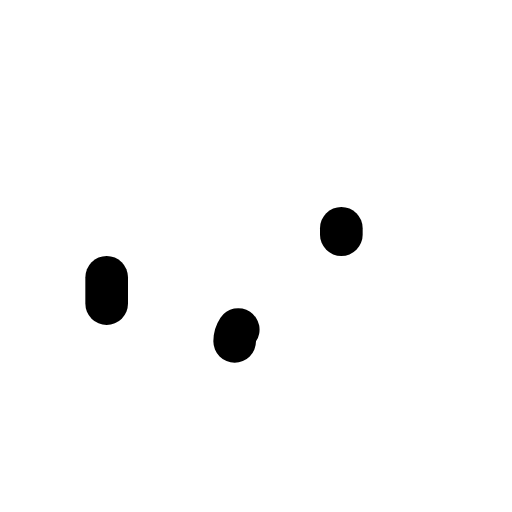
t = 0.00 s
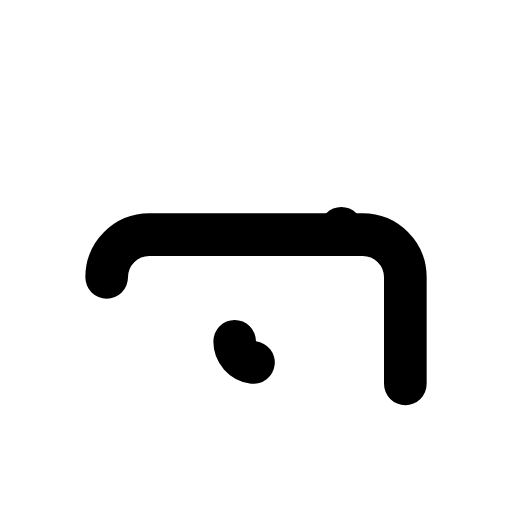
t = 0.12 s
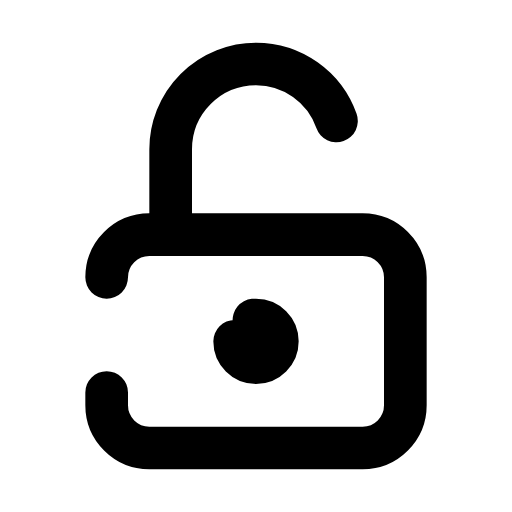
t = 0.33 s
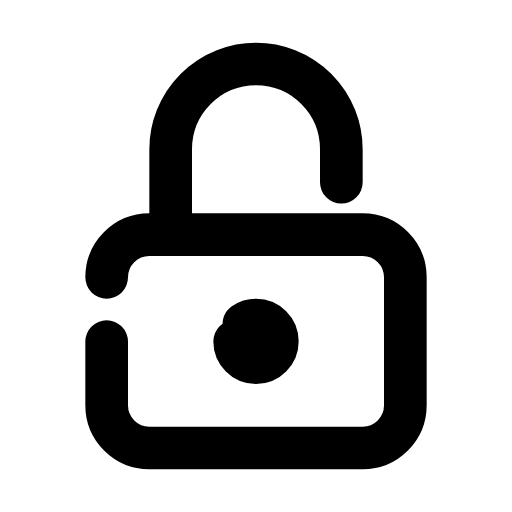
t = 0.44 s
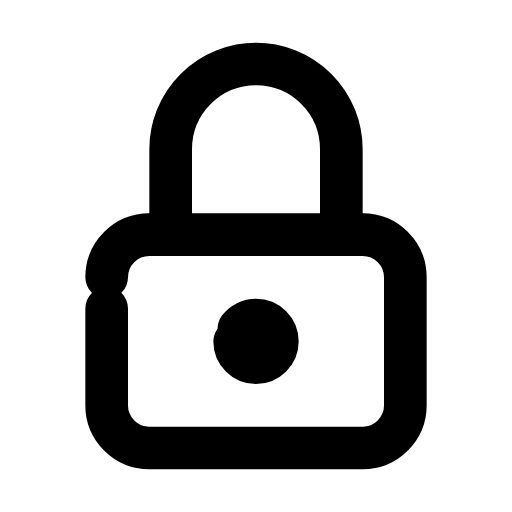
t = 0.65 s
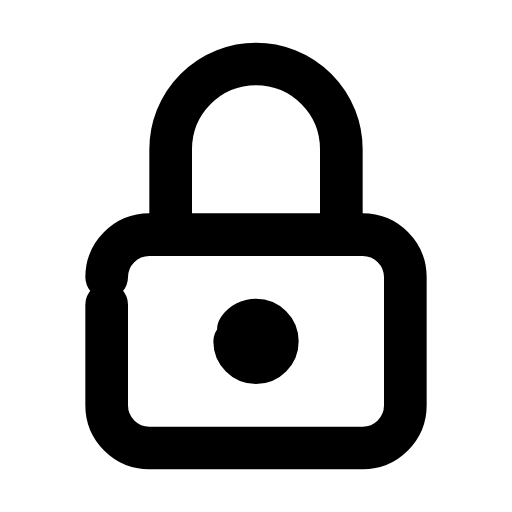
t = 0.76 s

The animated SVG that drew these frames (rendered in a browser with its animation timeline set to each time). Animation: 4 CSS @keyframes rules; one cycle of 0.97 s, repeats indefinitely.

<svg xmlns="http://www.w3.org/2000/svg" viewBox="0 0 24 24" width="96" height="96" role="img" aria-label="Lock Icon" data-icon="lock-icon">
  <title>Lock Icon</title>
<style>
  .a{fill:none;stroke:currentColor;stroke-width:2;stroke-linecap:round;stroke-linejoin:round;
     stroke-dasharray:1;stroke-dashoffset:1;animation:draw 0.85s cubic-bezier(.25,.9,.25,1) both}
  .d{fill:var(--icon-accent,currentColor);stroke:none;transform-box:fill-box;transform-origin:center;
     animation:dotIn .35s ease-out both,dotPulse 0.83s infinite ease-in-out}
  .f{fill:currentColor;stroke:none;animation:fadeIn .45s ease-out both}
  @keyframes draw{to{stroke-dashoffset:0}}
  @keyframes dotIn{from{opacity:0;transform:scale(.4)}to{opacity:1;transform:scale(1)}}
  @keyframes dotPulse{0%,100%{opacity:.55}50%{opacity:1}}
  @keyframes fadeIn{from{opacity:0}to{opacity:1}}
  @media (prefers-reduced-motion:reduce){.a{animation:none;stroke-dashoffset:0}.d,.f{animation:none}}
</style>
  <path class="a" pathLength="1" d="M5 13a2 2 0 0 1 2 -2h10a2 2 0 0 1 2 2v6a2 2 0 0 1 -2 2h-10a2 2 0 0 1 -2 -2v-6z" style="animation-delay:0.0s"/>
  <path class="a" pathLength="1" d="M11 16a1 1 0 1 0 2 0a1 1 0 0 0 -2 0" style="animation-delay:0.06s"/>
  <path class="a" pathLength="1" d="M8 11v-4a4 4 0 1 1 8 0v4" style="animation-delay:0.12s"/>
</svg>
